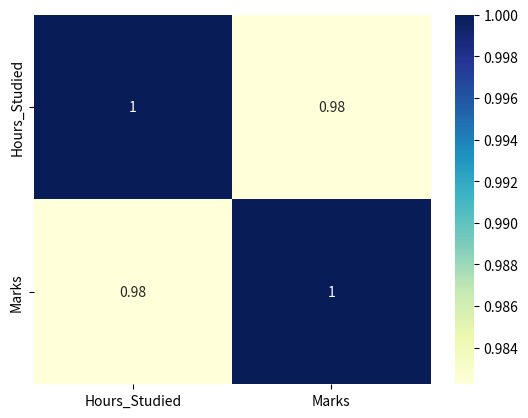

Source code (Python):
import pandas as pd
import seaborn as sns
import matplotlib.pyplot as plt

df = pd.DataFrame({
    "Hours_Studied": [1, 2, 3, 4, 5, 6, 7, 8],
    "Marks": [40, 45, 50, 55, 65, 70, 85, 95]
})
print(df)
print(df.describe())
print(df.corr())
sns.heatmap(df.corr(), annot=True, cmap = "YlGnBu")
plt.show()
